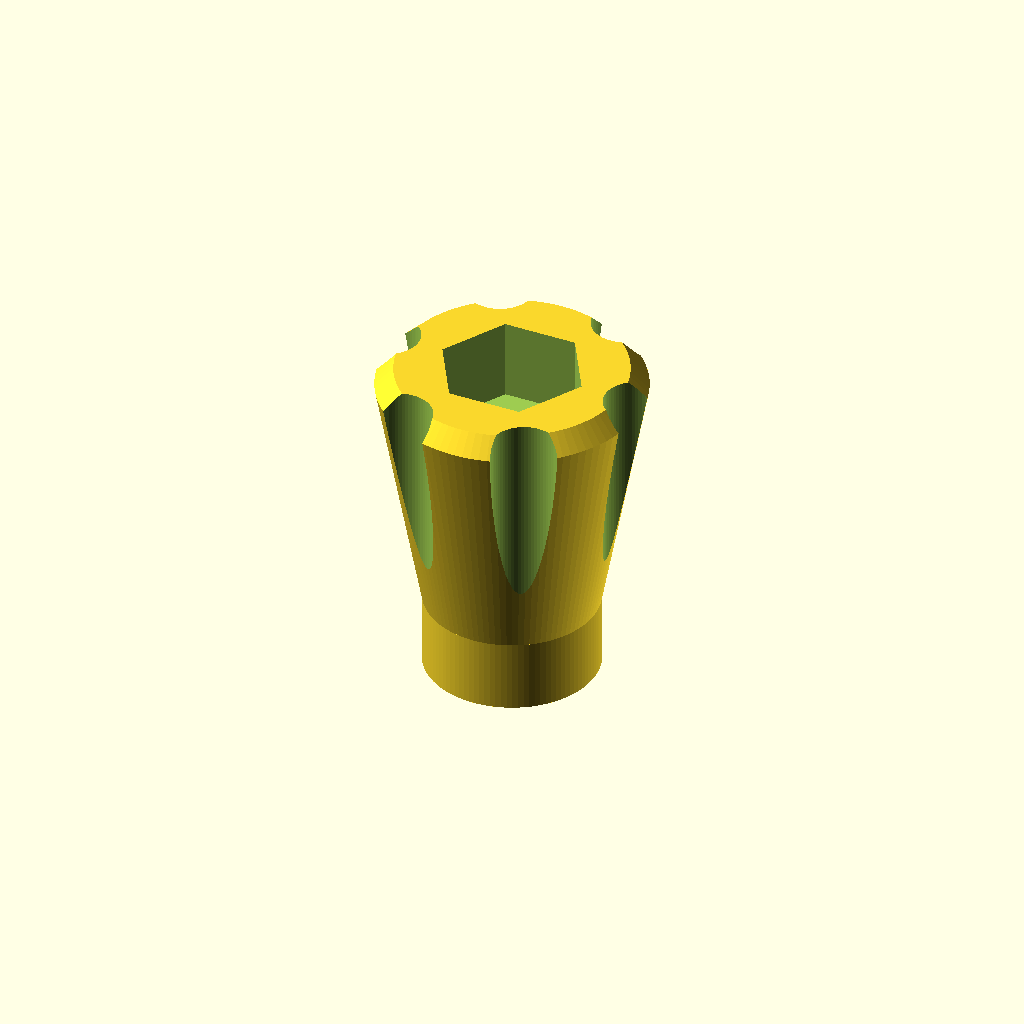
Cell 1: rendered with the file's own defaults.
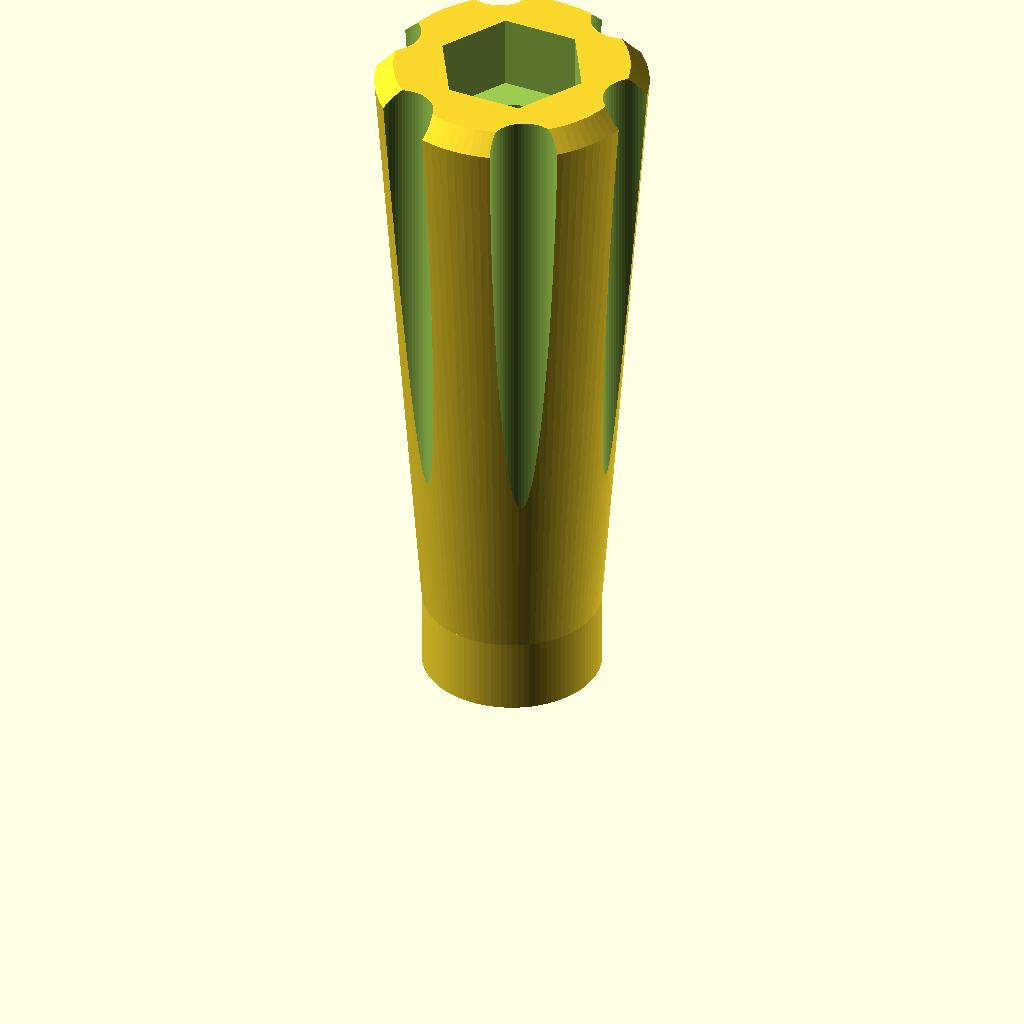
Cell 2: bolt_length = 50 (everything else at default).
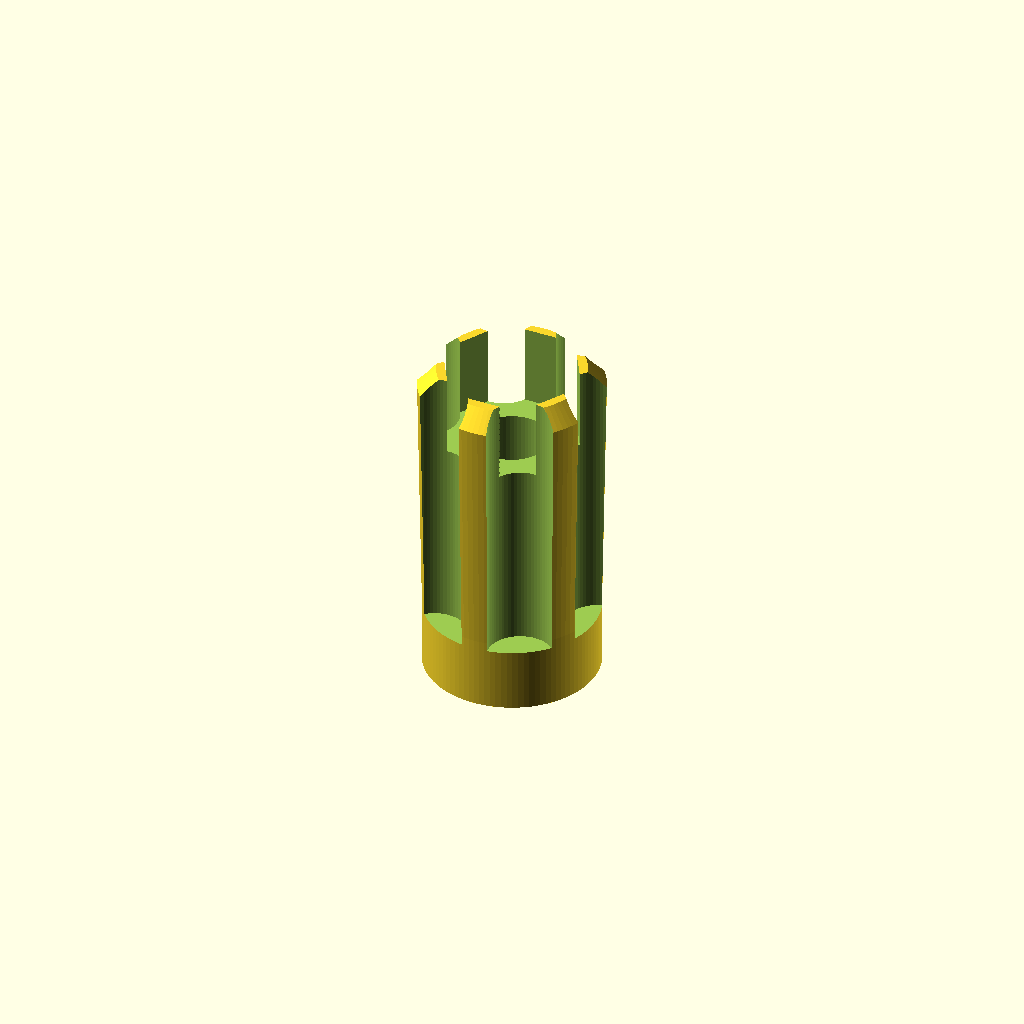
Cell 3 — knob_max_diameter set to 10, the other parameters unchanged.
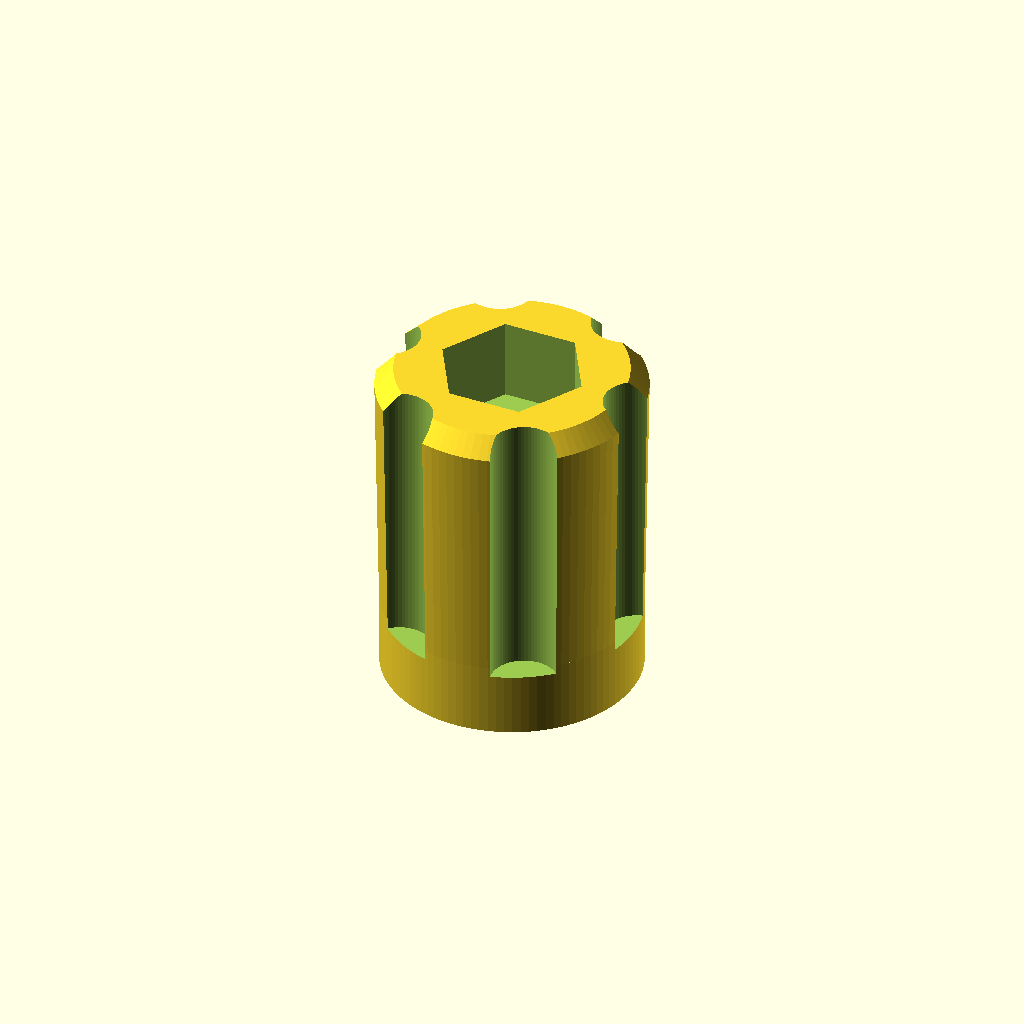
Cell 4: the same model with knob_neck_diameter = 14.
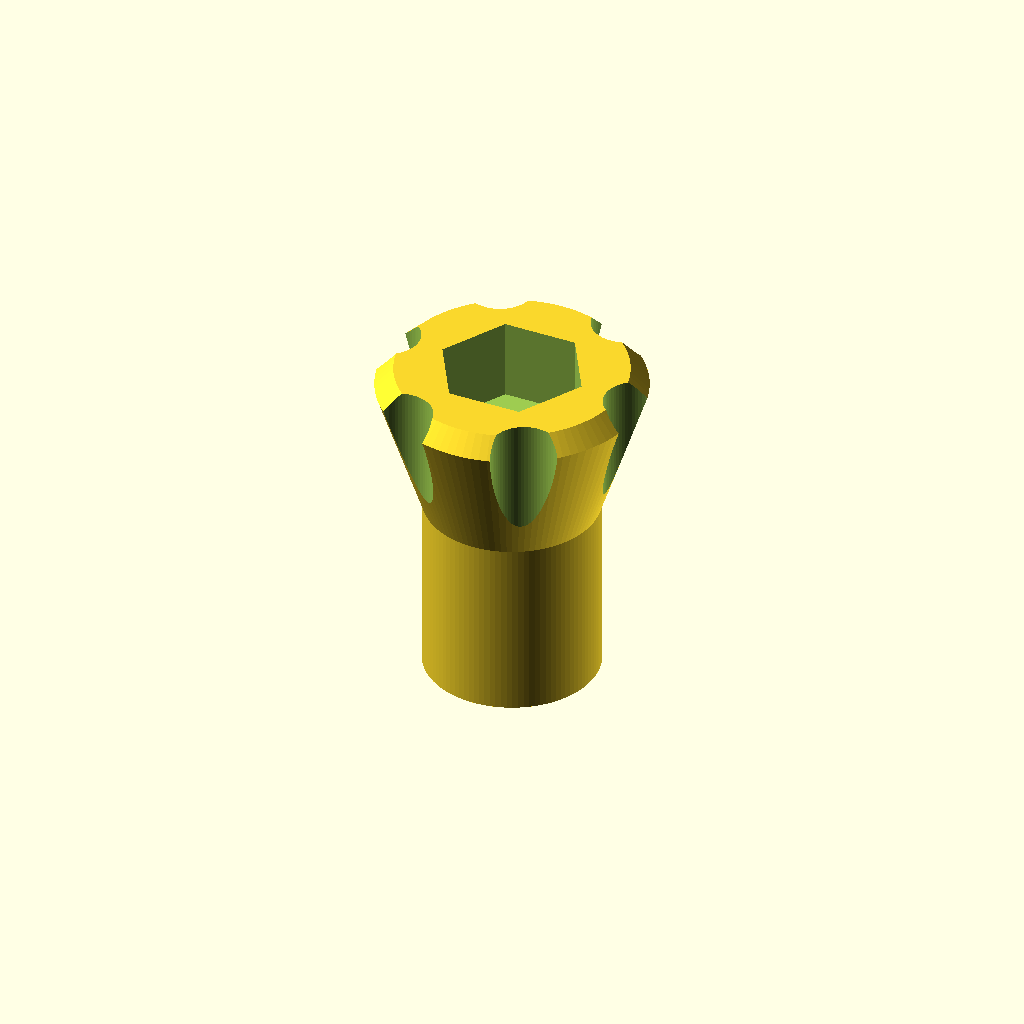
Cell 5 — knob_neck_height set to 10, the other parameters unchanged.
All cells are drawn from one camera (rotation 55°, 0°, 25°, orthographic, colour scheme Cornfield), so only the parameter changes between them.
Source of the model, IKEA-BROGRUND-Battery-Knob/IKEA-BROGRUND-Battery-Knob.scad:
// =========================================================================
// IKEA-BROGRUND-Battery-Knob.scad
//
// Parametric thumb knob replacement for the IKEA BROGRUND battery box lid.
// Replaces the awkward internal hex socket bolt with an easy-to-turn knob
// using a standard M4 hex head bolt (M4x30, with 16mm protruding).
//
// Version History:
//   v0.01 (2026-07-10) - Initial release. Robust parametric design with
//                        ergonomic flutes, automatic height checking, and
//                        an optional printable hex-socket cap.
//
// Printing Instructions:
//   - Material: PETG or PLA (PETG is recommended for durability and flex).
//   - Orientation: Print the knob standing upright on its flat bottom face.
//                  Print the cap flat-face down (stem pointing upwards).
//   - Supports: None needed! The internal bridging and outer flare angles
//               are optimized for support-free printing.
//   - Infill: 30% to 50% (Gyroid or Grid) for strength.
//   - Walls/Perimeters: 3 or 4 to ensure the hex socket is extremely strong.
//
// Assembly:
//   1. Insert the M4x30 hex head bolt from the top of the knob.
//   2. Pull or press the bolt head into the hexagonal socket until it seats.
//      (If tight, you can screw a nut on the protruding end to pull it in).
//   3. (Optional) Press-fit the cap into the top of the knob to hide the bolt head.
// =========================================================================

/* [Output Selection] */
// Select which part to render: "knob" for the main knob, "cap" for the bolt-head cover, or "both" to print side-by-side.
part = "knob"; // ["knob", "cap", "both"]

/* [Bolt Dimensions] */
// Total length of the M4 bolt shank (under the head), in mm
bolt_length = 30.0; // [20:1:50]

// Desired length of the bolt thread protruding from the bottom of the knob, in mm
bolt_protrusion = 16.0; // [5:1:40]

// Width across flats for the M4 hex head (standard is 7.0mm)
hex_flat_width = 7.0;

// Height of the hex head (standard is 2.8mm, we use 3.0 for printing tolerance)
hex_head_height = 3.0;

// Clearance around the hex head for a snug fit, in mm
hex_clearance = 0.0;

// Clearance around the bolt shank, in mm
shaft_clearance = 0.0;

/* [Knob Profile] */
// Maximum outer diameter of the knob (must not exceed 15.0mm for battery box clearances!)
knob_max_diameter = 14.5; // [10:0.5:15]

// Neck diameter at the bottom of the knob to fit into lid recesses, in mm
knob_neck_diameter = 9.5; // [8:0.5:14]

// Height of the narrow neck part, in mm
knob_neck_height = 4.0; // [0:1:10]

// Total height of the knob (must be at least bolt_length - bolt_protrusion + hex_head_height + 1), in mm
knob_total_height = 18.5; // [15:0.5:30]

// Size of the chamfer/bevel at the top edge, in mm
top_bevel_size = 1.0; // [0:0.1:3]

/* [Ergonomic Grip] */
// Number of finger grooves around the perimeter (0 to disable fluting)
num_grooves = 6; // [0:1:12]

// Radius of each vertical groove cylinder, in mm
groove_radius = 1.8; // [0.5:0.1:4]

// Depth adjustment of the grooves (0 is flush with outer radius, negative is deeper, positive is shallower)
groove_depth_offset = 0.0; // [-2:0.1:2]


// =========================================================================
// CALCULATED PROPERTIES & SAFETY OVERRIDES
// =========================================================================

// Depth of the central shaft hole through which the bolt shank passes
shaft_hole_depth = bolt_length - bolt_protrusion;

// Enforce a minimum knob height so the bolt head does not stick out of the top
min_required_height = shaft_hole_depth + hex_head_height + 1.0;
effective_knob_height = max(knob_total_height, min_required_height);

// Diagnostics Console Output
echo("--- IKEA BROGRUND Battery Knob Parametric Model ---");
echo(str("Bolt Length: ", bolt_length, " mm"));
echo(str("Required Protrusion: ", bolt_protrusion, " mm"));
echo(str("Calculated Internal Shaft Depth: ", shaft_hole_depth, " mm"));
if (knob_total_height < min_required_height) {
    echo(str("WARNING: Requested knob height (", knob_total_height, " mm) is too small!"));
    echo(str("-> Automatically adjusted height to ", effective_knob_height, " mm to accommodate bolt head and shoulder."));
} else {
    echo(str("Effective Knob Height: ", effective_knob_height, " mm"));
}
if (knob_max_diameter > 15.0) {
    echo("WARNING: Knob diameter exceeds 15mm! Ensure it fits your BROGRUND battery box lid clearance.");
}

// =========================================================================
// MAIN GENERATOR
// =========================================================================

if (part == "knob") {
    battery_knob();
} else if (part == "cap") {
    battery_knob_cap();
} else if (part == "both") {
    // Render both side-by-side with a clean offset for printing
    translate([-knob_max_diameter * 0.7, 0, 0])
        battery_knob();
    translate([knob_max_diameter * 0.7, 0, 0])
        battery_knob_cap();
}

// =========================================================================
// MODULES
// =========================================================================

// The main thumb-knob body
module battery_knob() {
    // Width across corners of hex head for OpenSCAD's 6-sided cylinder
    hex_w = hex_flat_width + 2 * hex_clearance;
    hex_r = (hex_w / 2) / cos(30);

    // Bolt shank diameter with clearance
    bolt_hole_diameter = 4.0 + 2 * shaft_clearance;

    difference() {
        // --- 1. SOLID KNOB OUTER SHAPE ---
        union() {
            // A. Bottom neck section (straight cylinder)
            cylinder(h = knob_neck_height, r = knob_neck_diameter / 2, $fn = 100);

            // B. Transition/flared section (conical)
            transition_height = effective_knob_height - knob_neck_height - top_bevel_size;
            translate([0, 0, knob_neck_height])
                cylinder(h = transition_height, r1 = knob_neck_diameter / 2, r2 = knob_max_diameter / 2, $fn = 100);

            // C. Beveled top section (conical bevel)
            translate([0, 0, effective_knob_height - top_bevel_size])
                cylinder(h = top_bevel_size, r1 = knob_max_diameter / 2, r2 = knob_max_diameter / 2 - top_bevel_size, $fn = 100);
        }

        // --- 2. BOLT SHANK THROUGH-HOLE ---
        translate([0, 0, -1])
            cylinder(d = bolt_hole_diameter, h = effective_knob_height + 2, $fn = 64);

        // --- 3. HEX HEAD SOCKET RECESS ---
        translate([0, 0, shaft_hole_depth])
            cylinder(r = hex_r, h = effective_knob_height - shaft_hole_depth + 1, $fn = 6);

        // --- 4. ERGONOMIC GRIP FLUTES (FINGER GROOVES) ---
        if (num_grooves > 0) {
            for (i = [0 : num_grooves - 1]) {
                rotate([0, 0, i * 360 / num_grooves])
                    translate([knob_max_diameter / 2 + groove_depth_offset, 0, knob_neck_height - 0.5])
                        // Grooves cut from top of neck to the top of the knob
                        cylinder(h = effective_knob_height - knob_neck_height + 1, r = groove_radius, $fn = 64);
            }
        }
    }
}

// Optional snap-fit cover cap for the hex head recess
module battery_knob_cap() {
    // Disk size to sit flush on top of the knob
    cap_outer_diameter = knob_max_diameter - 2 * top_bevel_size;
    cap_disk_height = 1.2;

    // Hex socket dimensions
    hex_w = hex_flat_width + 2 * hex_clearance;

    // Cap stem dimensions (slightly tighter fit for a firm press-fit)
    cap_stem_clearance = 0.05;
    cap_stem_w = hex_w - 2 * cap_stem_clearance;
    cap_stem_r = (cap_stem_w / 2) / cos(30);

    // Calculate how much free height is in the hex socket above the bolt head
    socket_free_depth = effective_knob_height - shaft_hole_depth - hex_head_height;
    // Set stem height to fit comfortably inside without hitting the bolt head
    cap_stem_height = max(1.5, socket_free_depth - 0.5);

    // Designed with the flat top printed directly on the build plate (support-free)
    union() {
        // A. Flat cover disk (sits on bed)
        cylinder(h = cap_disk_height, r = cap_outer_diameter / 2, $fn = 64);

        // B. Hexagonal press-fit stem pointing upwards
        translate([0, 0, cap_disk_height])
            cylinder(r = cap_stem_r, h = cap_stem_height, $fn = 6);
    }
}
Customizer parameters (derived from the source; name, type, default, range or options):
part: string, default "knob", options "knob", "cap", "both"
bolt_length: number, default 30, range 20 to 50, step 1
bolt_protrusion: number, default 16, range 5 to 40, step 1
hex_flat_width: number, default 7
hex_head_height: number, default 3
hex_clearance: number, default 0
shaft_clearance: number, default 0
knob_max_diameter: number, default 14.5, range 10 to 15, step 0.5
knob_neck_diameter: number, default 9.5, range 8 to 14, step 0.5
knob_neck_height: number, default 4, range 0 to 10, step 1
knob_total_height: number, default 18.5, range 15 to 30, step 0.5
top_bevel_size: number, default 1, range 0 to 3, step 0.1
num_grooves: number, default 6, range 0 to 12, step 1
groove_radius: number, default 1.8, range 0.5 to 4, step 0.1
groove_depth_offset: number, default 0, range -2 to 2, step 0.1
